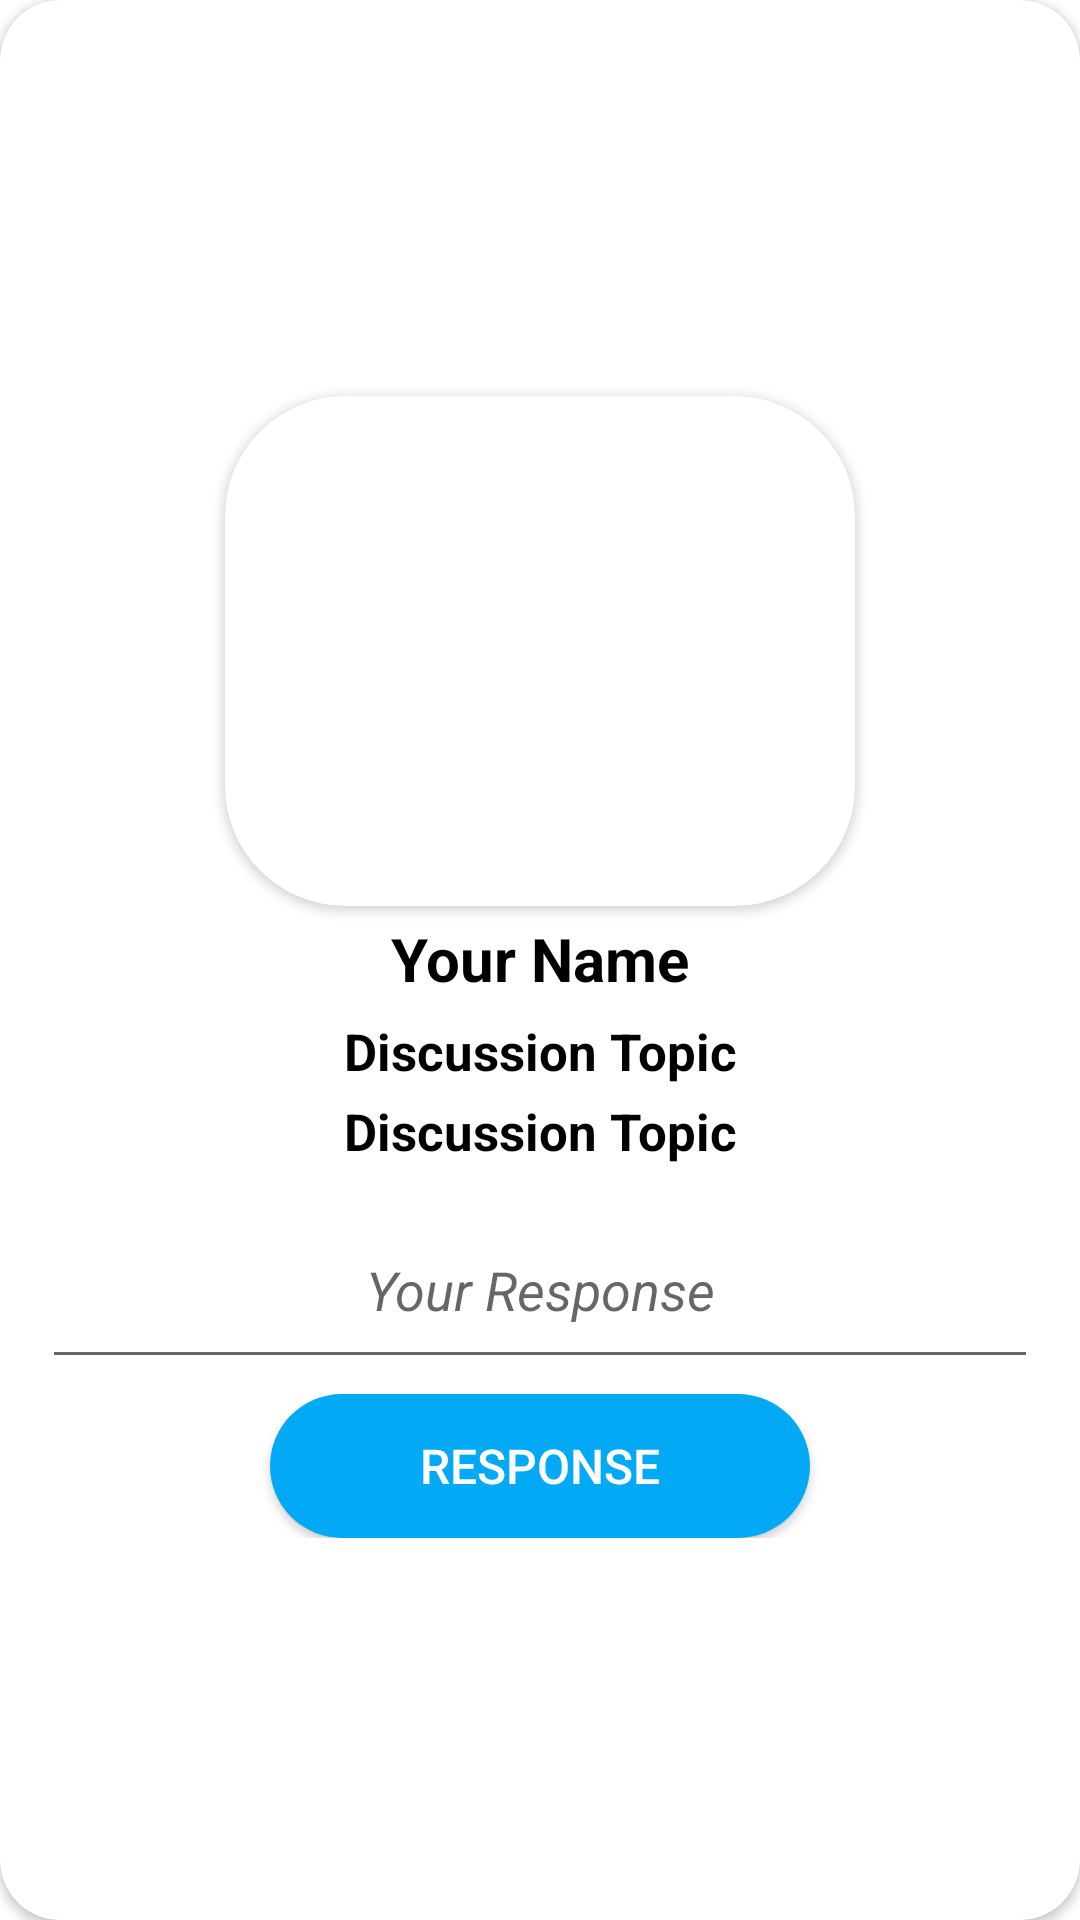

Layout XML and referenced resources for this Android screen:
<!-- AndroidManifest.xml: application theme Theme.CollegeDiscussionForum -->
<!-- res/layout/activity_student_discussion_response.xml -->
<?xml version="1.0" encoding="utf-8"?>
<androidx.cardview.widget.CardView xmlns:android="http://schemas.android.com/apk/res/android"
    android:layout_width="match_parent"
    android:layout_height="wrap_content"
    xmlns:app="http://schemas.android.com/apk/res-auto"
    android:layout_margin="8dp"
    app:cardCornerRadius="20dp">

    <LinearLayout
        android:layout_width="match_parent"
        android:layout_height="wrap_content"
        android:orientation="vertical"
        android:layout_gravity="center"
        android:id="@+id/student_discussion_item_linear_layout_id">

        <androidx.cardview.widget.CardView
            android:layout_width="210dp"
            android:layout_height="170dp"
            app:cardCornerRadius="40dp"
            android:layout_marginTop="5dp"
            android:layout_gravity="center">

            <ImageView
                android:id="@+id/student_discussion_response_Image"
                android:layout_width="200dp"
                android:layout_height="170dp"
                android:layout_gravity="center"
                android:src="@drawable/ic_launcher_background"
                />

        </androidx.cardview.widget.CardView>

        <TextView
            android:id="@+id/student_discussion_response_name"
            android:layout_width="match_parent"
            android:layout_height="wrap_content"
            android:text="Your Name"
            android:textSize="20dp"
            android:textColor="@android:color/black"
            android:layout_gravity="center"
            android:gravity="center"
            android:textStyle="bold"
            android:layout_margin="4dp"
            />

        <TextView
            android:id="@+id/student_discussion_response_category"
            android:layout_width="match_parent"
            android:layout_height="wrap_content"
            android:text="Discussion Topic"
            android:textSize="17dp"
            android:textColor="@android:color/black"
            android:layout_gravity="center"
            android:gravity="center"
            android:textStyle="bold"
            android:layout_margin="2dp"
            />

        <TextView
            android:id="@+id/student_discussion_response_topic"
            android:layout_width="match_parent"
            android:layout_height="wrap_content"
            android:text="Discussion Topic"
            android:textSize="17dp"
            android:textColor="@android:color/black"
            android:layout_gravity="center"
            android:gravity="center"
            android:textStyle="bold"
            android:layout_margin="2dp"
            />

        <EditText
            android:id="@+id/student_discussion_your_response"
            android:layout_width="332dp"
            android:layout_height="wrap_content"
            android:layout_gravity="center"
            android:layout_marginTop="7dp"
            android:lines="2"
            android:gravity="center"
            android:hint="Your Response"
            android:textColor="@android:color/black"
            android:textSize="18dp"
            android:textStyle="italic" />


        <Button
            android:id="@+id/student_discussion_response"
            android:layout_width="180dp"
            android:layout_height="wrap_content"
            android:layout_marginTop="5dp"
            android:gravity="center"
            android:layout_gravity="center"
            android:text="Response"
            android:background="@drawable/admin_corners"
            android:textColor="@android:color/white"
            android:textSize="16dp"
            />

    </LinearLayout>

</androidx.cardview.widget.CardView>
<!-- resources referenced by this layout -->
<resources>
  <!-- drawable admin_corners (drawable) -->
  <?xml version="1.0" encoding="utf-8"?>
  <shape xmlns:android="http://schemas.android.com/apk/res/android">
      <corners android:radius="40sp" />
      <solid android:color="#03A9F4" />
  </shape>
  <style name="Theme.CollegeDiscussionForum" parent="Theme.MaterialComponents.DayNight.NoActionBar">
          
          <item name="colorPrimary">#F40757</item>
          <item name="colorPrimaryVariant">@color/purple_700</item>
          <item name="colorOnPrimary">@color/white</item>
          
          <item name="colorSecondary">@color/teal_200</item>
          <item name="colorSecondaryVariant">@color/teal_700</item>
          <item name="colorOnSecondary">@color/black</item>
          
          <item name="android:statusBarColor" tools:targetApi="l">?attr/colorPrimaryVariant</item>
          
      </style>
  <!-- not gathered from this repository: default colours our renderer supplied (Android Studio template values) -->
  <color name="purple_700">#FF3700B3</color>
  <color name="teal_200">#FF03DAC5</color>
  <color name="teal_700">#FF018786</color>
  <color name="black">#FF000000</color>
  <color name="white">#FFFFFFFF</color>
</resources>
